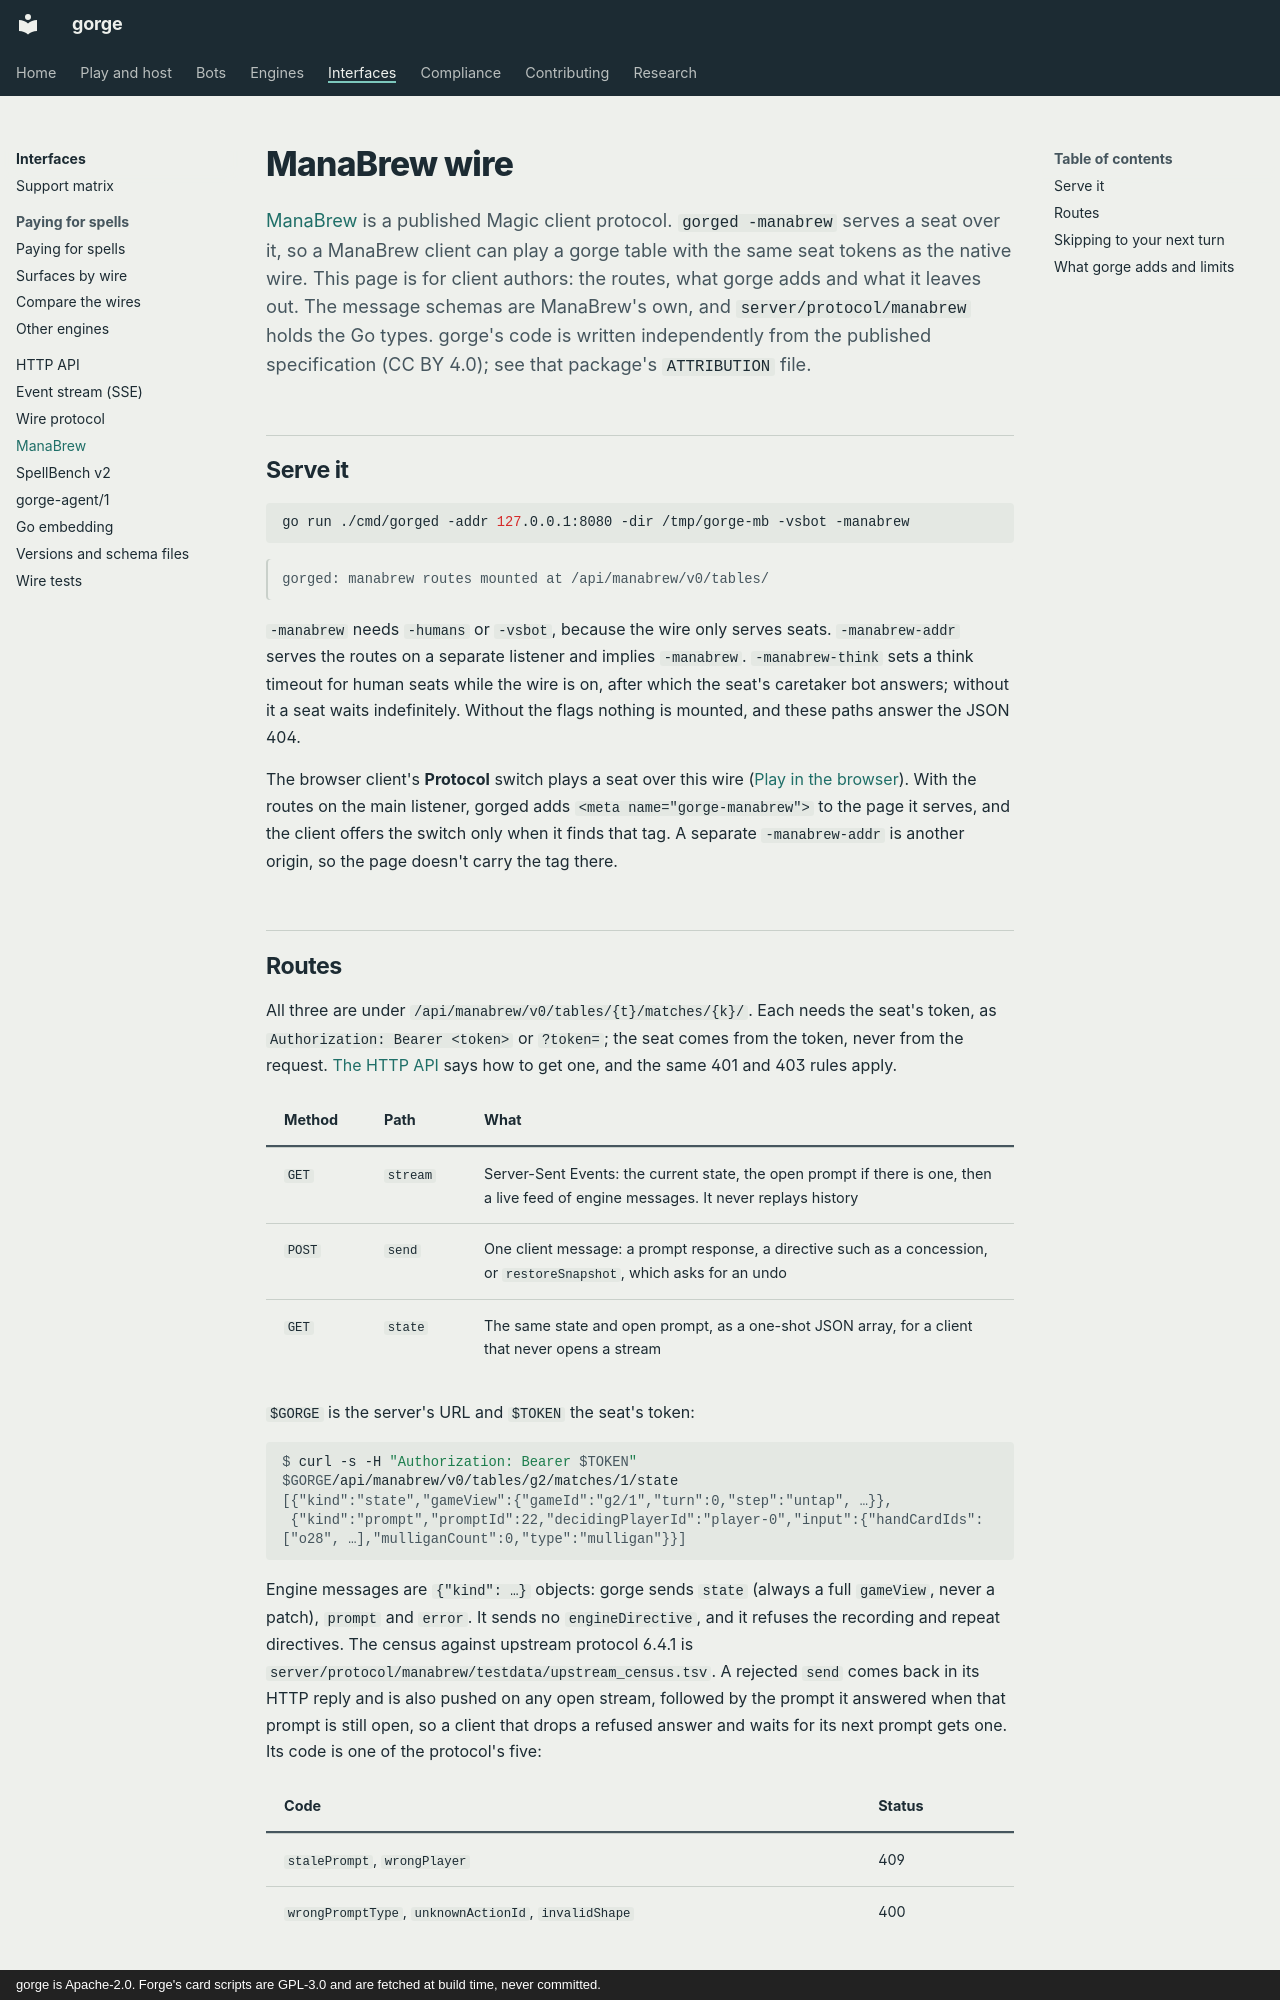

repository: adams-shaun/gorge · page: api/manabrew/index.html · generator: mkdocs · copyright: gorge is Apache-2.0. Forge's card scripts are GPL-3.0 and are fetched at build time, never committed.

# ManaBrew wire

[ManaBrew](https://docs.manabrew.app/protocol/) is a published Magic client protocol. `gorged -manabrew` serves a seat over it, so a
ManaBrew client can play a gorge table with the same seat tokens as the native wire. This page is for client authors: the routes,
what gorge adds and what it leaves out. The message schemas are ManaBrew's own, and `server/protocol/manabrew` holds the Go types.
gorge's code is written independently from the published specification (CC BY 4.0); see that package's `ATTRIBUTION` file.

## Serve it

```sh
go run ./cmd/gorged -addr 127.0.0.1:8080 -dir /tmp/gorge-mb -vsbot -manabrew
```

```text
gorged: manabrew routes mounted at /api/manabrew/v0/tables/
```

`-manabrew` needs `-humans` or `-vsbot`, because the wire only serves seats. `-manabrew-addr` serves the routes on a separate listener
and implies `-manabrew`. `-manabrew-think` sets a think timeout for human seats while the wire is on, after which the seat's caretaker
bot answers; without it a seat waits indefinitely. Without the flags nothing is mounted, and these paths answer the JSON 404.

The browser client's **Protocol** switch plays a seat over this wire ([Play in the browser](../guide/play.md#the-table)). With the routes on
the main listener, gorged adds `<meta name="gorge-manabrew">` to the page it serves, and the client offers the switch only when it finds that
tag. A separate `-manabrew-addr` is another origin, so the page doesn't carry the tag there.

## Routes

All three are under `/api/manabrew/v0/tables/{t}/matches/{k}/`. Each needs the seat's token, as `Authorization: Bearer <token>` or
`?token=`; the seat comes from the token, never from the request. [The HTTP API](http.md#who-may-call-what) says how to get one, and the
same 401 and 403 rules apply.

| Method | Path | What |
|---|---|---|
| `GET` | `stream` | Server-Sent Events: the current state, the open prompt if there is one, then a live feed of engine messages. It never replays history |
| `POST` | `send` | One client message: a prompt response, a directive such as a concession, or `restoreSnapshot`, which asks for an undo |
| `GET` | `state` | The same state and open prompt, as a one-shot JSON array, for a client that never opens a stream |

`$GORGE` is the server's URL and `$TOKEN` the seat's token:

```console
$ curl -s -H "Authorization: Bearer $TOKEN" $GORGE/api/manabrew/v0/tables/g2/matches/1/state
[{"kind":"state","gameView":{"gameId":"g2/1","turn":0,"step":"untap", …}},
 {"kind":"prompt","promptId":22,"decidingPlayerId":"player-0","input":{"handCardIds":["o28", …],"mulliganCount":0,"type":"mulligan"}}]
```

Engine messages are `{"kind": …}` objects: gorge sends `state` (always a full `gameView`, never a patch), `prompt` and `error`. It sends no
`engineDirective`, and it refuses the recording and repeat directives. The census against upstream protocol 6.4.1 is `server/protocol/manabrew/testdata/upstream_census.tsv`. A rejected `send` comes back in its
HTTP reply and is also pushed on any open stream, followed by the prompt it answered when that prompt is still open, so a client
that drops a refused answer and waits for its next prompt gets one. Its code is one of the protocol's five:

| Code | Status |
|---|---|
| `stalePrompt`, `wrongPlayer` | 409 |
| `wrongPromptType`, `unknownActionId`, `invalidShape` | 400 |
